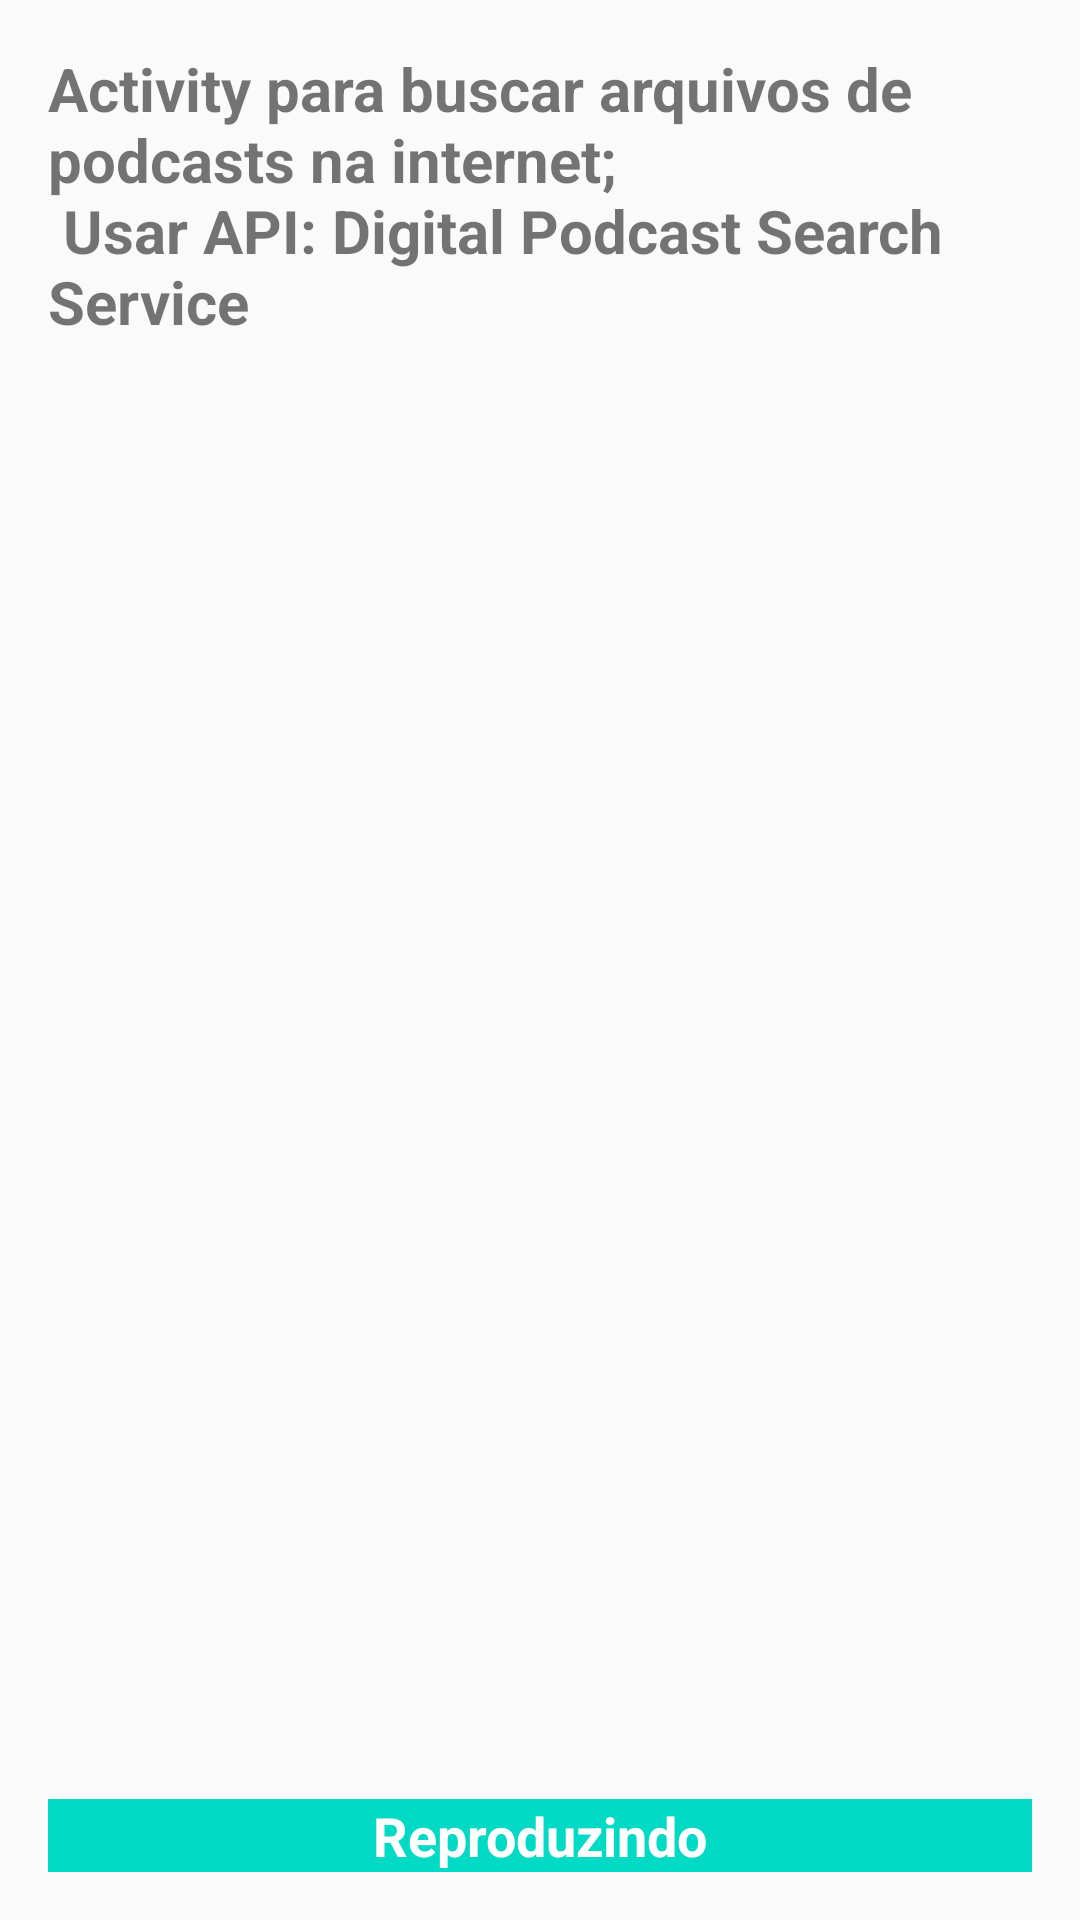

This screen was rendered from an Android layout file. Write that file and the resources it references.
<!-- AndroidManifest.xml: application theme AppTheme -->
<!-- res/layout/activity_buscar_podcasts.xml -->
<?xml version="1.0" encoding="utf-8"?>
<LinearLayout xmlns:android="http://schemas.android.com/apk/res/android"
    xmlns:app="http://schemas.android.com/apk/res-auto"
    xmlns:tools="http://schemas.android.com/tools"
    android:layout_width="match_parent"
    android:layout_height="match_parent"
    android:padding="16dp"
    tools:context="com.example.android.appcast.BuscarPodcasts"
    android:orientation="vertical">

    <TextView
        style="@style/TextosStyle"
        android:layout_width="wrap_content"
        android:layout_height="wrap_content"
        android:layout_weight="1"
        android:text="@string/textBuscarPC"/>

    <TextView
        android:id="@+id/buscarPCVoltar"
        android:textColor="@android:color/white"
        android:textStyle="bold"
        android:textSize="18sp"
        android:layout_width="match_parent"
        android:layout_height="wrap_content"
        android:text="@string/app_name"
        android:gravity="center_horizontal"
        android:background="@color/colorAccent" />

</LinearLayout>
<!-- resources referenced by this layout -->
<resources>
  <string name="app_name">Reproduzindo</string>
  <string name="textBuscarPC">Activity para buscar arquivos de podcasts na internet;\n Usar API: Digital Podcast Search Service</string>
  <style name="TextosStyle">
        
        <item name="android:color">@android:color/black</item>
        <item name="android:textSize">20sp</item>
        <item name="android:textStyle">bold</item>
      </style>
  <style name="AppTheme" parent="Theme.AppCompat.Light.DarkActionBar">
          
          <item name="colorPrimary">@color/colorPrimary</item>
          <item name="colorPrimaryDark">@color/colorPrimaryDark</item>
          <item name="colorAccent">@color/colorAccent</item>
      </style>
  <!-- not gathered from this repository: default colours our renderer supplied (Android Studio template values) -->
  <color name="colorPrimary">#FF6200EE</color>
  <color name="colorPrimaryDark">#FF3700B3</color>
  <color name="colorAccent">#FF03DAC5</color>
</resources>
